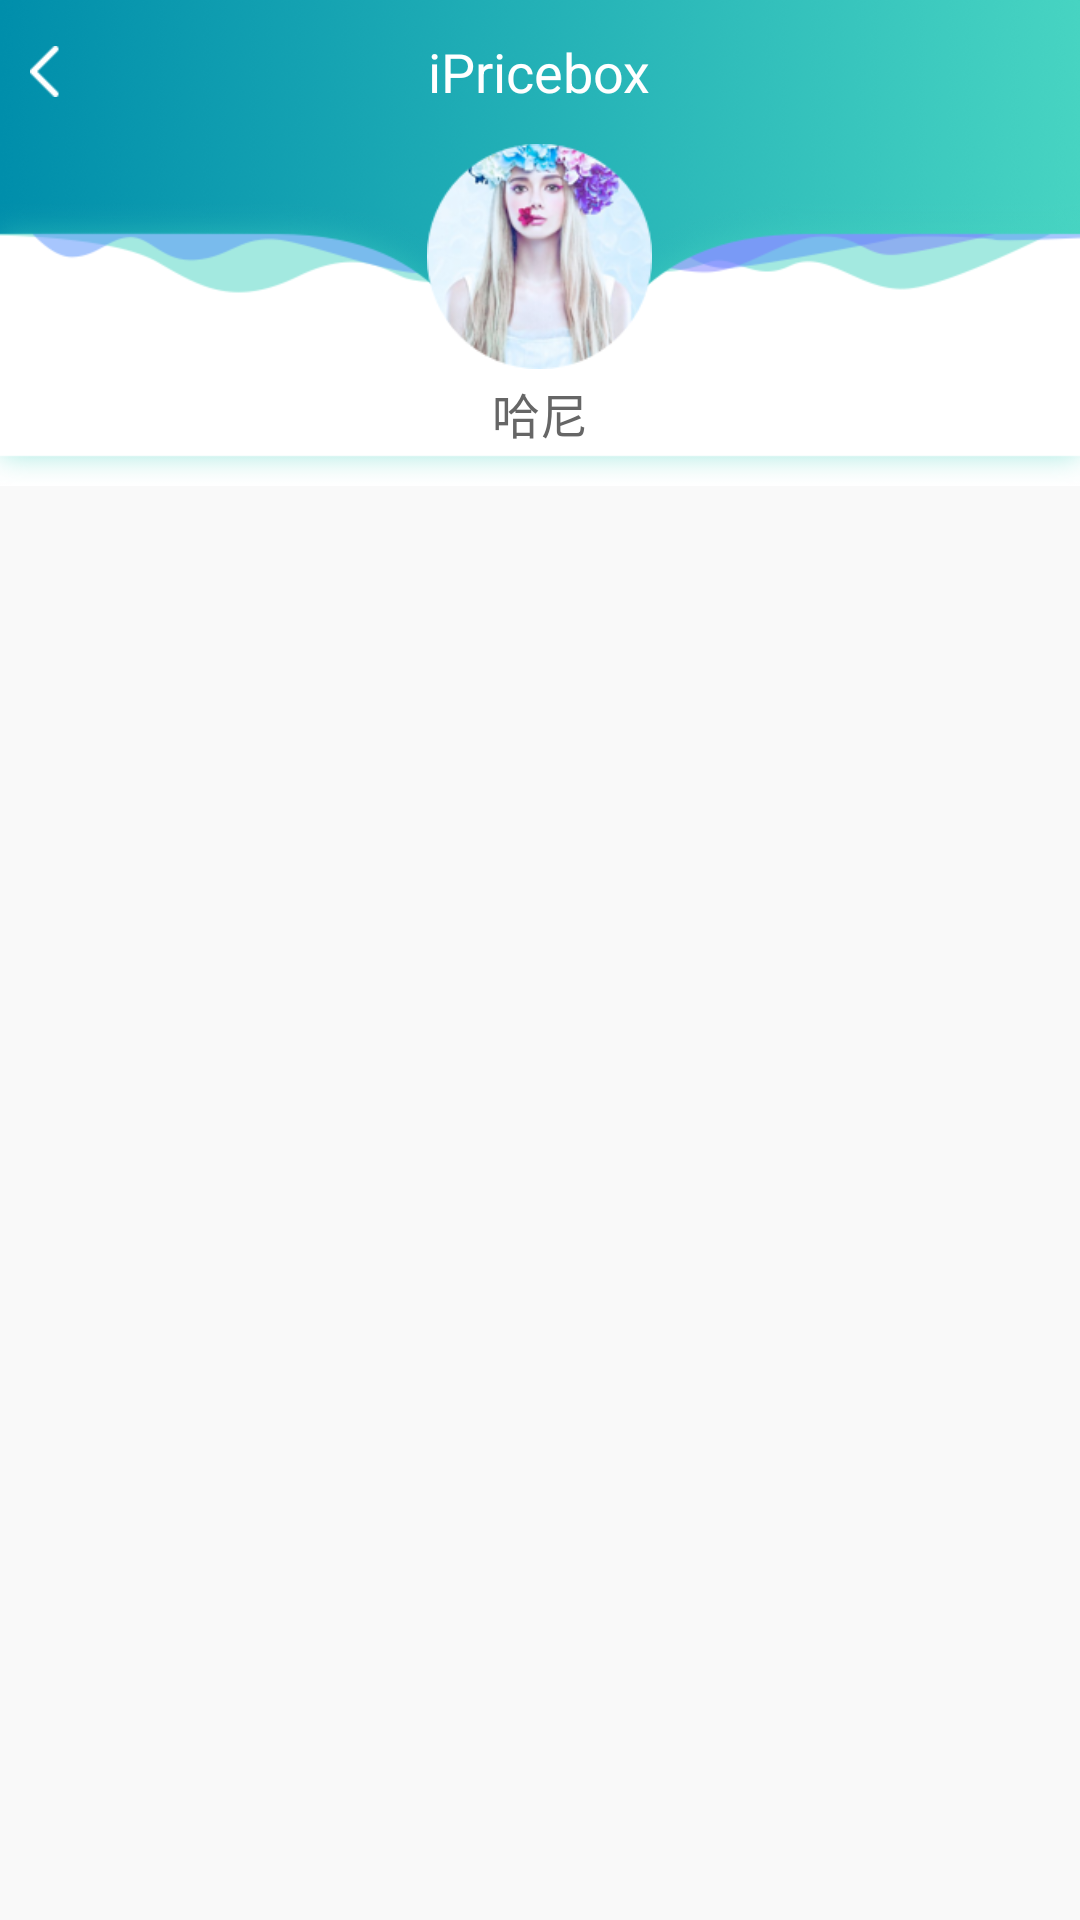

Reconstruct the res/layout file that produces this screen, plus the resources it refers to.
<!-- AndroidManifest.xml: application theme AppTheme -->
<!-- res/layout/fragment_me.xml -->
<LinearLayout xmlns:android="http://schemas.android.com/apk/res/android"
              xmlns:app="http://schemas.android.com/apk/res-auto"
              android:layout_width="match_parent"
              android:layout_height="match_parent"
              android:background="@color/colorBackground"
              android:orientation="vertical">


    <include layout="@layout/layout_common_title_bar"></include>


    <FrameLayout
        android:layout_width="match_parent"
        android:layout_height="wrap_content"
        android:background="@color/colorWhite">

        <ImageView
            android:layout_width="match_parent"
            android:layout_height="wrap_content"
            android:background="@drawable/bg_status_bar"/>

        <ImageView
            android:layout_width="match_parent"
            android:layout_height="94dp"
            android:layout_marginTop="20dp"
            android:background="@drawable/bg_main_me_header"/>


        <LinearLayout
            android:layout_width="match_parent"
            android:layout_height="wrap_content"
            android:orientation="vertical">

            <ImageView
                android:layout_width="75dp"
                android:layout_height="75dp"
                android:layout_gravity="center_horizontal"
                android:background="@drawable/icon_me_avatar"/>


            <TextView
                android:id="@+id/tv_name"
                android:layout_width="wrap_content"
                android:layout_height="wrap_content"
                android:layout_gravity="center_horizontal"
                android:layout_marginTop="3dp"
                android:text="哈尼"
                android:textColor="@color/colorText"
                android:textSize="16sp"/>
        </LinearLayout>


    </FrameLayout>


    <ListView
        android:id="@+id/list_view"
        android:layout_width="match_parent"
        android:layout_height="match_parent"
        android:divider="@android:color/transparent">

    </ListView>


</LinearLayout>
<!-- res/layout/layout_common_title_bar.xml (included above) -->
<?xml version="1.0" encoding="utf-8"?>
<RelativeLayout xmlns:android="http://schemas.android.com/apk/res/android"
                android:layout_width="fill_parent"
                android:layout_height="48dp"
                android:layout_gravity="top">

    <RelativeLayout
        android:id="@+id/rl_common_titlebar"
        android:layout_width="fill_parent"
        android:layout_height="fill_parent"
        android:background="@drawable/bg_status_bar"
        android:paddingLeft="10dp"
        android:paddingRight="10dp">

        <RelativeLayout
            android:id="@+id/rl_title_bar_left"
            android:layout_width="100dp"
            android:layout_height="fill_parent"
            android:layout_alignParentLeft="true"
            android:layout_centerVertical="true"
            android:clickable="true"
            android:focusable="true">

            <TextView
                android:id="@+id/tv_title_bar_left"
                android:layout_width="wrap_content"
                android:layout_height="wrap_content"
                android:layout_centerVertical="true"
                android:drawablePadding="5dp"
                android:duplicateParentState="true"
                android:textColor="@color/colorWhite"
                android:textSize="18dp"/>

            <ImageView
                android:id="@+id/iv_title_bar_left"
                android:layout_width="wrap_content"
                android:layout_height="wrap_content"
                android:layout_alignParentLeft="true"
                android:layout_centerVertical="true"
                android:background="@drawable/icon_common_back"
                android:duplicateParentState="true"
                android:visibility="visible"
                />
        </RelativeLayout>

        <TextView
            android:id="@+id/tv_main_title"
            android:layout_width="wrap_content"
            android:layout_height="wrap_content"
            android:layout_centerHorizontal="true"
            android:layout_centerVertical="true"
            android:text="@string/app_name"
            android:textColor="@color/colorWhite"
            android:textSize="18dp"/>

        <RelativeLayout
            android:id="@+id/rl_title_bar_right"
            android:layout_width="100dp"
            android:layout_height="fill_parent"
            android:layout_alignParentRight="true"
            android:layout_centerVertical="true"
            android:clickable="true"
            android:focusable="true">

            <TextView
                android:id="@+id/tv_title_bar_right"
                android:layout_width="wrap_content"
                android:layout_height="wrap_content"
                android:layout_alignParentRight="true"
                android:layout_centerVertical="true"
                android:duplicateParentState="true"
                android:textColor="@color/colorWhite"
                android:textSize="15dp"/>

            <ImageView
                android:id="@+id/iv_title_bar_right"
                android:layout_width="wrap_content"
                android:layout_height="wrap_content"
                android:layout_alignParentRight="true"
                android:layout_centerVertical="true"
                android:duplicateParentState="true"/>
        </RelativeLayout>
    </RelativeLayout>

</RelativeLayout>
<!-- resources referenced by this layout -->
<resources>
  <color name="colorBackground">#f9f9f9</color>
  <color name="colorText">#666666</color>
  <color name="colorWhite">#FFFFFF</color>
  <!-- drawable bg_main_me_header: png bitmap (drawable-xhdpi, 26538 bytes) -->
  <!-- drawable bg_status_bar: png bitmap (drawable-xhdpi, 59059 bytes) -->
  <!-- drawable icon_common_back: png bitmap (drawable-xhdpi, 226 bytes) -->
  <!-- drawable icon_me_avatar: png bitmap (drawable-xhdpi, 35241 bytes) -->
  <string name="app_name">iPricebox</string>
  <style name="AppTheme" parent="Theme.AppCompat.Light.DarkActionBar">
          
          <item name="colorPrimary">@color/colorPrimary</item>
          <item name="colorPrimaryDark">@color/colorPrimaryDark</item>
          <item name="colorAccent">@color/colorAccent</item>
          <item name="windowActionBar">false</item>
          <item name="windowNoTitle">true</item>
      </style>
  <color name="colorPrimary">@color/colorApp</color>
  <color name="colorPrimaryDark">@color/colorApp</color>
  <color name="colorAccent">@color/colorApp</color>
  <color name="colorApp">#47d4c2</color>
</resources>
